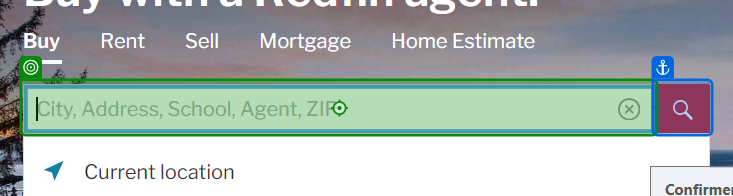
Task: Processus PR RPA
Workflow: Main

Step 1: type "[Location + "[k(Enter)]"]"

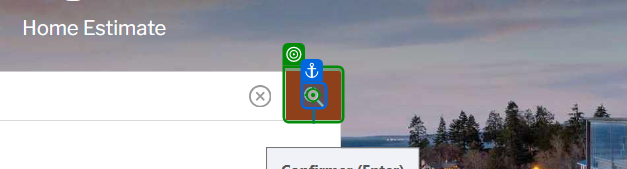
Step 2: click

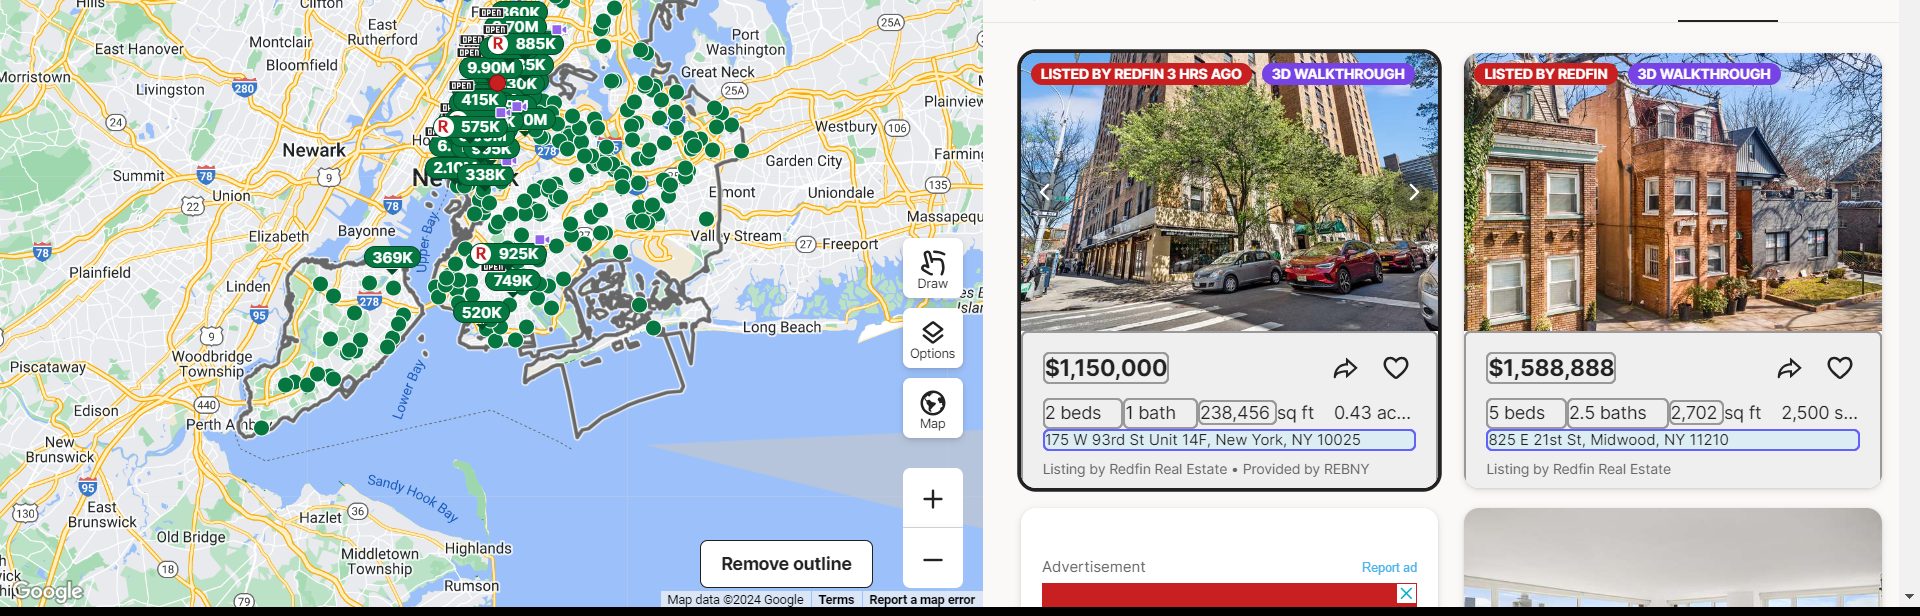
Step 3: get-text